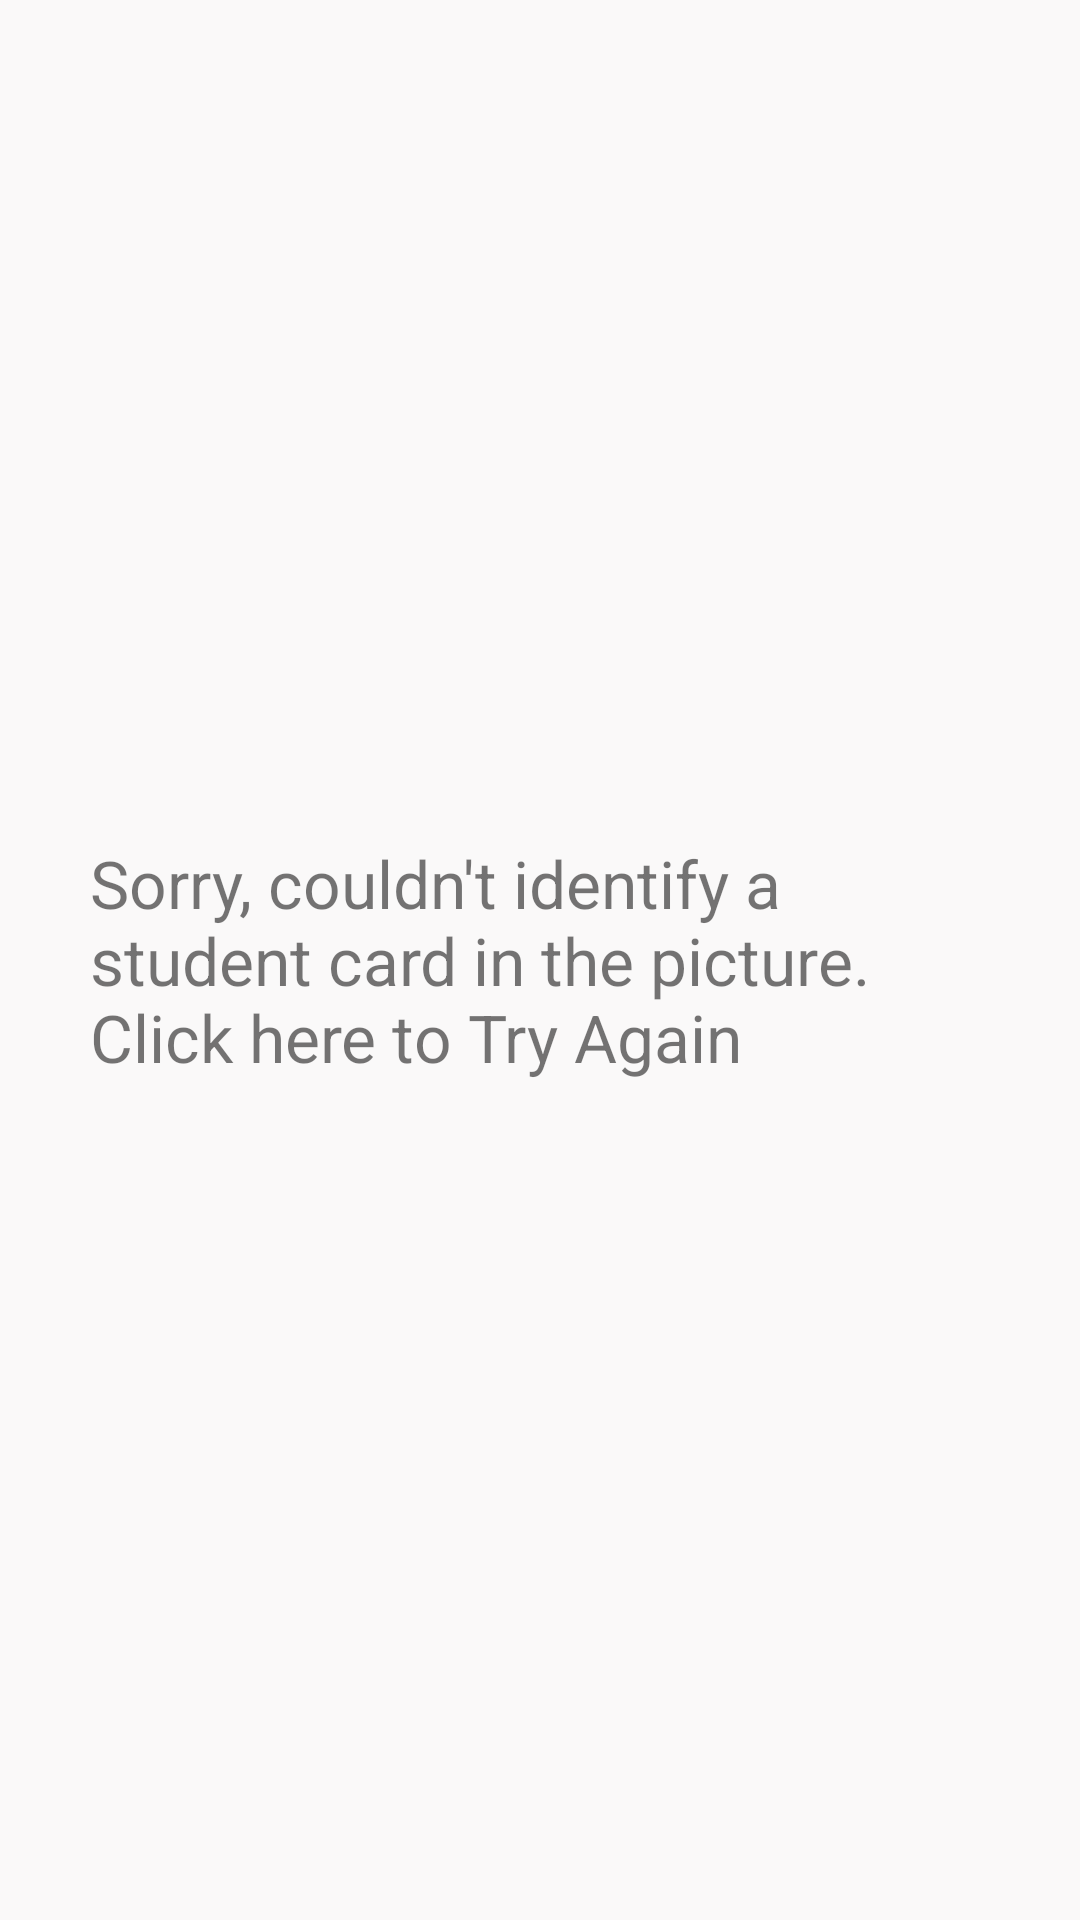

Android layout source for this screen:
<!-- AndroidManifest.xml: application theme Theme.HujiRide -->
<!-- res/layout/popup_notstud.xml -->
<?xml version="1.0" encoding="utf-8"?>
<RelativeLayout
    xmlns:android="http://schemas.android.com/apk/res/android"
    android:layout_width="wrap_content"
    android:layout_height="wrap_content"
    android:background="#FAF9F9">

    <TextView
        android:layout_width="wrap_content"
        android:layout_height="wrap_content"
        android:layout_centerInParent="true"
        android:layout_margin="30dp"
        android:textSize="22sp"
        android:text="Sorry, couldn't identify a student card in the picture. Click here to Try Again"/>


</RelativeLayout>
<!-- resources referenced by this layout -->
<resources>
  <style name="Theme.HujiRide" parent="Theme.MaterialComponents.DayNight.NoActionBar">
          
          <item name="colorPrimary">#BE1E2D</item>
          <item name="colorPrimaryVariant">@color/teal_200</item>
          <item name="colorOnPrimary">@color/white</item>
          
          <item name="colorSecondary">@color/teal_200</item>
          <item name="colorSecondaryVariant">@color/teal_700</item>
          <item name="colorOnSecondary">@color/white</item>
          
  
          <item name="android:statusBarColor">#27A9E1</item>
          
      </style>
  <color name="teal_200">#FF03DAC5</color>
  <color name="white">#FFFFFFFF</color>
  <color name="teal_700">#FF018786</color>
</resources>
